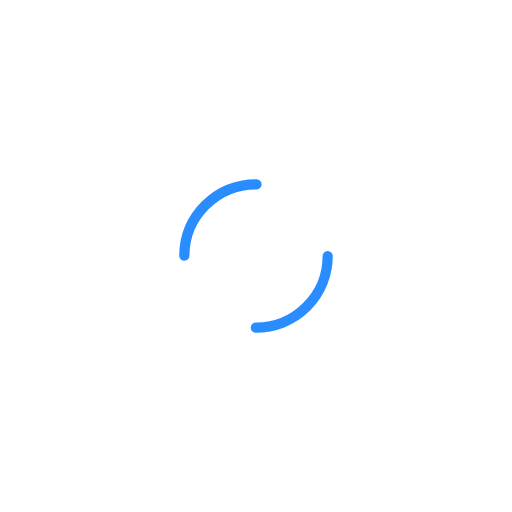
t = 0.00 s
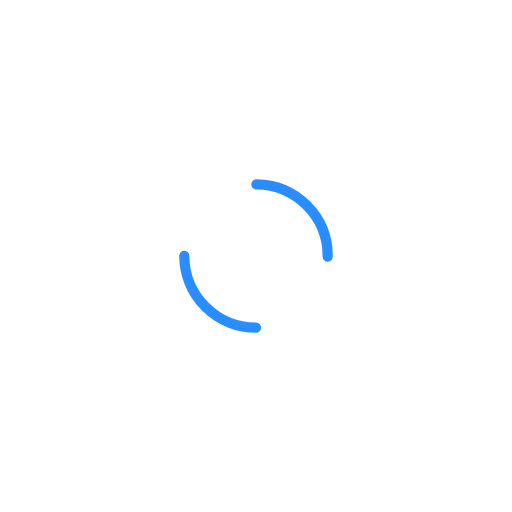
t = 0.50 s
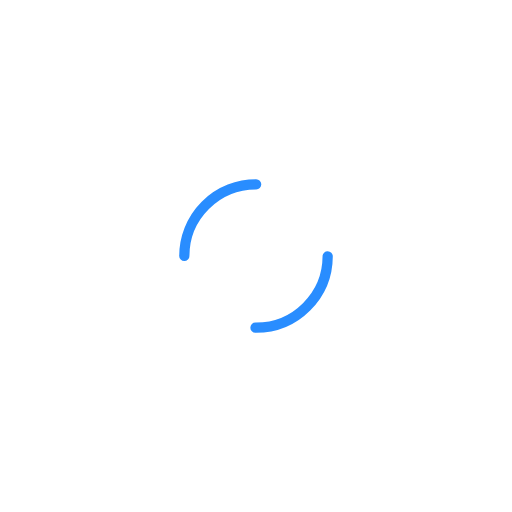
t = 1.00 s
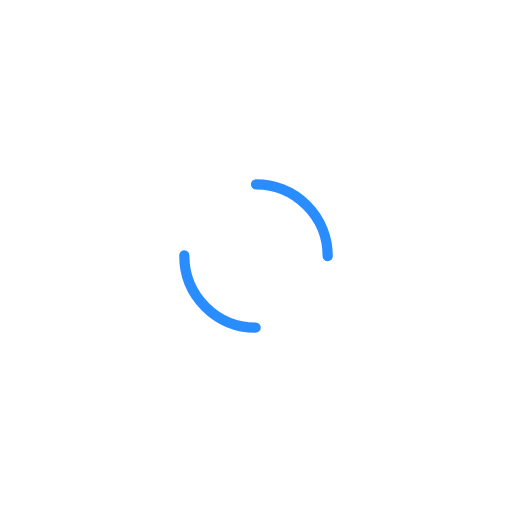
t = 1.50 s

The animated SVG that drew these frames (rendered in a browser with its animation timeline set to each time). Animation: 1 SMIL element (animateTransform=1); one cycle of 2.00 s, repeats indefinitely.

<svg xmlns="http://www.w3.org/2000/svg" width="141" height="141" class="lds-dual-ring" preserveAspectRatio="xMidYMid" viewBox="0 0 100 100" style="background:0 0"><circle cx="50" cy="50" r="14" fill="none" stroke="#298DFF" stroke-dasharray="21.991 21.991" stroke-linecap="round" stroke-width="2" ng-attr-r="{{config.radius}}" ng-attr-stroke="{{config.stroke}}" ng-attr-stroke-dasharray="{{config.dasharray}}" ng-attr-stroke-width="{{config.width}}" transform="rotate(303 50 50)"><animateTransform attributeName="transform" begin="0s" calcMode="linear" dur="2s" keyTimes="0;1" repeatCount="indefinite" type="rotate" values="0 50 50;360 50 50"/></circle></svg>
